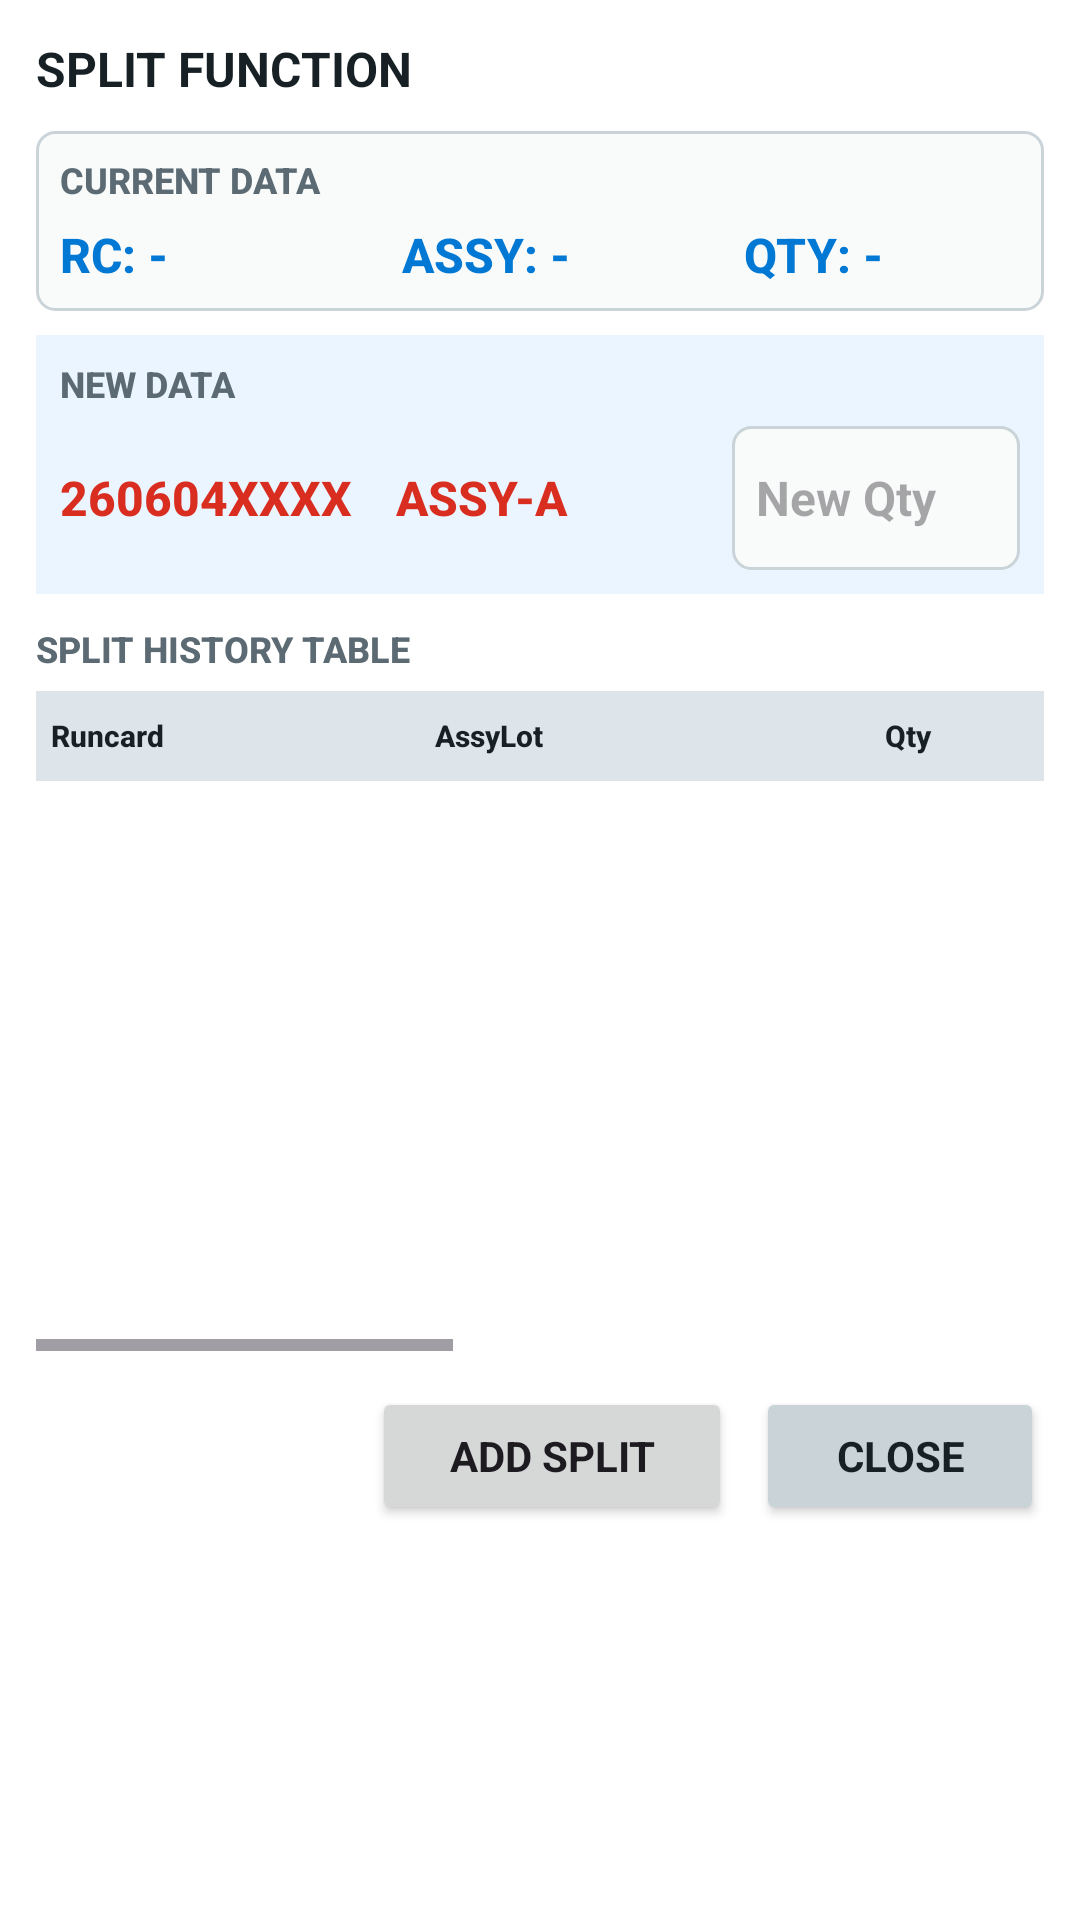

Write the Android layout XML for this screen, with the resource values it uses.
<!-- AndroidManifest.xml: application theme Theme.SMT -->
<!-- res/layout/dialog_split_function.xml -->
<?xml version="1.0" encoding="utf-8"?>
<LinearLayout xmlns:android="http://schemas.android.com/apk/res/android"
    android:layout_width="match_parent"
    android:layout_height="wrap_content"
    android:background="@color/panel_bg"
    android:orientation="vertical"
    android:padding="12dp">

    <TextView
        android:layout_width="match_parent"
        android:layout_height="wrap_content"
        android:text="SPLIT FUNCTION"
        android:textColor="@color/text_primary"
        android:textSize="16sp"
        android:textStyle="bold" />

    <LinearLayout
        android:layout_width="match_parent"
        android:layout_height="wrap_content"
        android:layout_marginTop="10dp"
        android:background="@drawable/bg_value_box"
        android:orientation="vertical"
        android:padding="8dp">

        <TextView
            style="@style/WorkflowLabel"
            android:text="CURRENT DATA" />

        <LinearLayout
            android:layout_width="match_parent"
            android:layout_height="wrap_content"
            android:layout_marginTop="6dp"
            android:orientation="horizontal">

            <TextView
                android:id="@+id/splitCurrentRuncard"
                style="@style/ProductionInfoValue"
                android:layout_width="0dp"
                android:layout_weight="1"
                android:ellipsize="none"
                android:maxLines="2"
                android:singleLine="false"
                android:text="RC: -" />

            <TextView
                android:id="@+id/splitCurrentAssy"
                style="@style/ProductionInfoValue"
                android:layout_width="0dp"
                android:layout_marginStart="8dp"
                android:layout_weight="1"
                android:ellipsize="none"
                android:maxLines="2"
                android:singleLine="false"
                android:text="ASSY: -" />

            <TextView
                android:id="@+id/splitCurrentQty"
                style="@style/ProductionInfoValue"
                android:layout_width="92dp"
                android:layout_marginStart="8dp"
                android:text="QTY: -" />
        </LinearLayout>
    </LinearLayout>

    <LinearLayout
        android:layout_width="match_parent"
        android:layout_height="wrap_content"
        android:layout_marginTop="8dp"
        android:background="#EAF5FF"
        android:orientation="vertical"
        android:padding="8dp">

        <TextView
            style="@style/WorkflowLabel"
            android:text="NEW DATA" />

        <LinearLayout
            android:layout_width="match_parent"
            android:layout_height="wrap_content"
            android:layout_marginTop="6dp"
            android:orientation="horizontal">

            <TextView
                android:id="@+id/splitNewRuncardPreview"
                style="@style/ProductionInfoValue"
                android:layout_width="0dp"
                android:layout_weight="1"
                android:ellipsize="none"
                android:maxLines="2"
                android:singleLine="false"
                android:text="260604XXXX"
                android:textColor="@color/danger" />

            <TextView
                android:id="@+id/splitNewAssyPreview"
                style="@style/ProductionInfoValue"
                android:layout_width="0dp"
                android:layout_marginStart="8dp"
                android:layout_weight="1"
                android:ellipsize="none"
                android:maxLines="2"
                android:singleLine="false"
                android:text="ASSY-A"
                android:textColor="@color/danger" />

            <EditText
                android:id="@+id/splitNewQtyInput"
                android:layout_width="96dp"
                android:layout_height="48dp"
                android:layout_marginStart="8dp"
                android:background="@drawable/bg_value_box"
                android:hint="New Qty"
                android:inputType="number"
                android:paddingHorizontal="8dp"
                android:textColor="@color/text_primary"
                android:textSize="16sp"
                android:textStyle="bold" />
        </LinearLayout>
    </LinearLayout>

    <TextView
        style="@style/WorkflowLabel"
        android:layout_marginTop="10dp"
        android:text="SPLIT HISTORY TABLE" />

    <HorizontalScrollView
        android:layout_width="match_parent"
        android:layout_height="220dp"
        android:layout_marginTop="6dp"
        android:fillViewport="false"
        android:scrollbars="horizontal">

        <LinearLayout
            android:layout_width="wrap_content"
            android:layout_height="match_parent"
            android:orientation="vertical">

            <LinearLayout
                android:layout_width="wrap_content"
                android:layout_height="wrap_content"
                android:orientation="horizontal">

                <TextView
                    style="@style/OperHeaderCell"
                    android:layout_width="128dp"
                    android:text="Runcard" />

                <TextView
                    style="@style/OperHeaderCell"
                    android:layout_width="150dp"
                    android:text="AssyLot" />

                <TextView
                    style="@style/OperHeaderCell"
                    android:layout_width="72dp"
                    android:text="Qty" />

                <TextView
                    style="@style/OperHeaderCell"
                    android:layout_width="128dp"
                    android:text="Mother" />

                <TextView
                    style="@style/OperHeaderCell"
                    android:layout_width="92dp"
                    android:text="MotherQty" />

                <TextView
                    style="@style/OperHeaderCell"
                    android:layout_width="86dp"
                    android:text="WC" />

                <TextView
                    style="@style/OperHeaderCell"
                    android:layout_width="156dp"
                    android:text="Cdate" />
            </LinearLayout>

            <androidx.recyclerview.widget.RecyclerView
                android:id="@+id/splitHistoryRecyclerView"
                android:layout_width="812dp"
                android:layout_height="0dp"
                android:layout_weight="1"
                android:scrollbars="vertical" />
        </LinearLayout>
    </HorizontalScrollView>

    <LinearLayout
        android:layout_width="match_parent"
        android:layout_height="wrap_content"
        android:layout_marginTop="12dp"
        android:gravity="end"
        android:orientation="horizontal">

        <Button
            android:id="@+id/splitAddButton"
            android:layout_width="120dp"
            android:layout_height="46dp"
            android:text="Add Split"
            android:textStyle="bold" />

        <Button
            android:id="@+id/splitCloseButton"
            android:layout_width="96dp"
            android:layout_height="46dp"
            android:layout_marginStart="8dp"
            android:backgroundTint="@color/line_muted"
            android:text="Close"
            android:textColor="@color/text_primary"
            android:textStyle="bold" />
    </LinearLayout>
</LinearLayout>
<!-- resources referenced by this layout -->
<resources>
  <color name="danger">#D92D20</color>
  <color name="line_muted">#CAD4D8</color>
  <color name="panel_bg">#FFFFFFFF</color>
  <color name="text_primary">#172024</color>
  <!-- drawable bg_value_box (drawable) -->
  <?xml version="1.0" encoding="utf-8"?>
  <shape xmlns:android="http://schemas.android.com/apk/res/android">
      <solid android:color="#F9FBFB" />
      <stroke
          android:width="1dp"
          android:color="@color/line_muted" />
      <corners android:radius="6dp" />
      <padding
          android:bottom="10dp"
          android:left="10dp"
          android:right="10dp"
          android:top="10dp" />
  </shape>
  <style name="OperHeaderCell">
          <item name="android:layout_width">112dp</item>
          <item name="android:layout_height">30dp</item>
          <item name="android:background">#DDE4EA</item>
          <item name="android:gravity">center_vertical</item>
          <item name="android:paddingHorizontal">5dp</item>
          <item name="android:textColor">@color/text_primary</item>
          <item name="android:fontFamily">sans-serif-medium</item>
          <item name="android:textSize">10sp</item>
          <item name="android:textStyle">bold</item>
          <item name="android:singleLine">true</item>
      </style>
  <style name="ProductionInfoValue">
          <item name="android:layout_width">match_parent</item>
          <item name="android:layout_height">wrap_content</item>
          <item name="android:textColor">@color/link_blue</item>
          <item name="android:fontFamily">sans-serif-medium</item>
          <item name="android:textSize">16sp</item>
          <item name="android:textStyle">bold</item>
          <item name="android:singleLine">true</item>
      </style>
  <style name="WorkflowLabel">
          <item name="android:layout_width">match_parent</item>
          <item name="android:layout_height">wrap_content</item>
          <item name="android:textColor">@color/text_secondary</item>
          <item name="android:fontFamily">sans-serif-medium</item>
          <item name="android:textSize">12sp</item>
          <item name="android:textStyle">bold</item>
      </style>
  <style name="Theme.SMT" parent="Base.Theme.SMT" />
  <color name="link_blue">#0078D4</color>
  <color name="text_secondary">#5C6B73</color>
  <style name="Base.Theme.SMT" parent="Theme.Material3.DayNight.NoActionBar">
          
          
          <item name="android:fontFamily">sans-serif</item>
      </style>
</resources>
